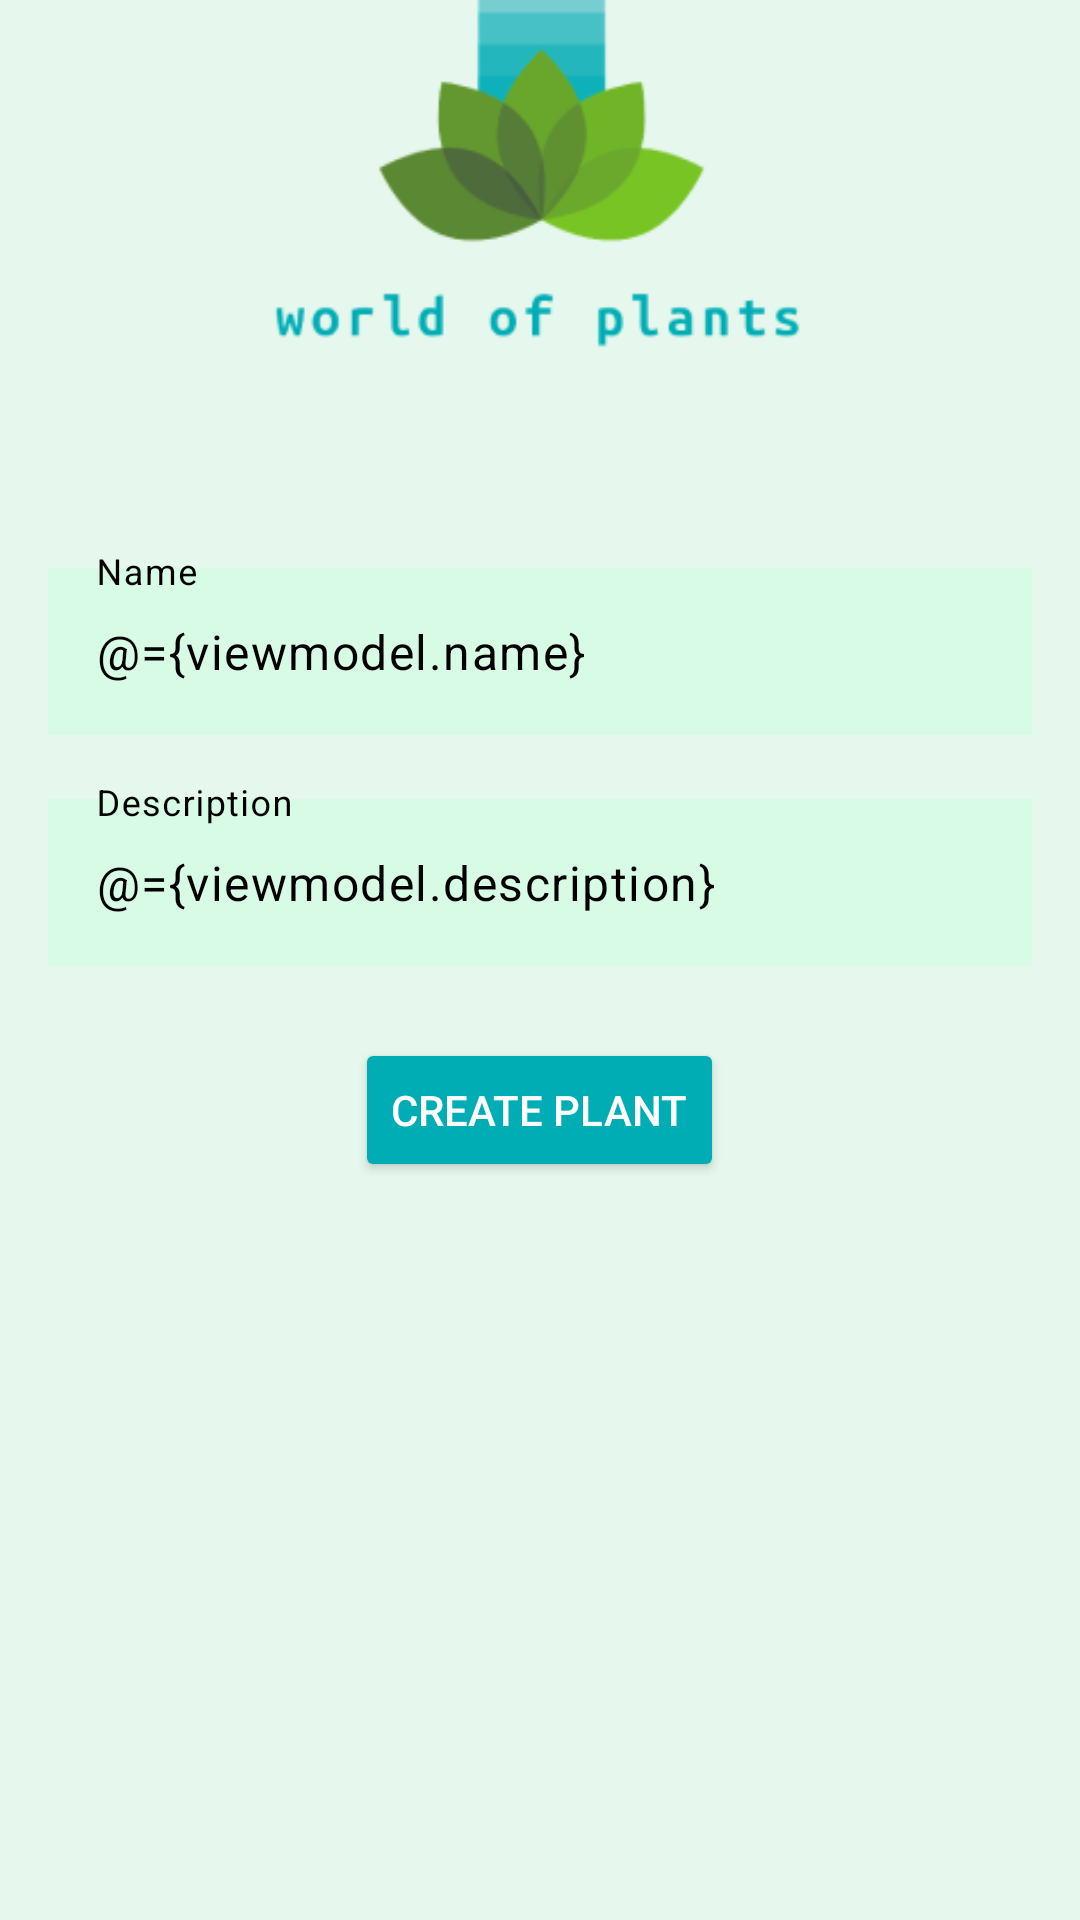

Write the Android layout XML for this screen, with the resource values it uses.
<!-- AndroidManifest.xml: application theme Theme.WorldOfPlants -->
<!-- res/layout/fragment_new_plant.xml -->
<?xml version="1.0" encoding="utf-8"?>
<layout xmlns:android="http://schemas.android.com/apk/res/android"
    xmlns:app="http://schemas.android.com/apk/res-auto"
    xmlns:tools="http://schemas.android.com/tools">
    <data>
        <variable
            name="viewmodel"
            type="com.example.worldofplants.ui.plant.viewmodel.PlantViewModel"/>
    </data>

    <FrameLayout
        android:layout_width="match_parent"
        android:layout_height="match_parent"
        tools:context=".ui.plant.newplant.NewPlantFragment"
        android:background="@color/bg_color">

        <androidx.constraintlayout.widget.ConstraintLayout
            android:layout_width="match_parent"
            android:layout_height="match_parent">

            <com.google.android.material.imageview.ShapeableImageView
                android:id="@+id/shapeableImageView"
                android:layout_width="wrap_content"
                android:layout_height="120dp"
                android:src="@drawable/wop"
                app:layout_constraintEnd_toEndOf="parent"
                app:layout_constraintHorizontal_bias="0.497"
                app:layout_constraintStart_toStartOf="parent"
                app:layout_constraintTop_toTopOf="parent" />


            <com.google.android.material.textfield.TextInputLayout
                android:id="@+id/plantTf"
                android:layout_width="match_parent"
                android:layout_height="wrap_content"

                android:layout_marginTop="64dp"
                android:hint="@string/hint_name"
                android:textColorHint="@color/black"
                app:boxStrokeColor="@color/black"
                android:layout_marginStart="16dp"
                android:layout_marginEnd="16dp"
                app:hintTextColor="@color/black"
                app:layout_constraintEnd_toEndOf="@+id/shapeableImageView"
                app:layout_constraintStart_toStartOf="@+id/shapeableImageView"
                app:layout_constraintTop_toBottomOf="@+id/shapeableImageView">

                <com.google.android.material.textfield.TextInputEditText
                    android:id="@+id/name_edit_text"
                    android:layout_width="match_parent"
                    android:layout_height="wrap_content"
                    android:background="@color/tf_bg_color"
                    android:text="@={viewmodel.name}"
                    android:textColor="@color/black" />

            </com.google.android.material.textfield.TextInputLayout>

            <com.google.android.material.textfield.TextInputLayout
                android:id="@+id/descriptionTf"
                android:layout_width="match_parent"
                android:layout_height="wrap_content"
                android:layout_margin="16dp"
                android:hint="@string/hint_description"
                android:textColorHint="@color/black"
                app:boxStrokeColor="@color/black"
                app:hintTextColor="@color/black"
                app:layout_constraintEnd_toEndOf="@+id/plantTf"
                app:layout_constraintStart_toStartOf="@+id/plantTf"
                app:layout_constraintTop_toBottomOf="@+id/plantTf">

                <com.google.android.material.textfield.TextInputEditText
                    android:id="@+id/description_edit_text"
                    android:layout_width="match_parent"
                    android:layout_height="wrap_content"
                    android:background="#D7FBE5"
                    android:text="@={viewmodel.description}"
                    android:textColor="@color/black" />

            </com.google.android.material.textfield.TextInputLayout>

            <Button
                android:id="@+id/submit_button"
                android:layout_width="wrap_content"
                android:layout_height="wrap_content"
                android:layout_marginTop="24dp"
                android:backgroundTint="@color/btn_color"
                android:onClick="@{() -> viewmodel.createPlant()}"
                android:text="@string/btn_text"
                android:textColor="@color/white"
                app:layout_constraintEnd_toEndOf="@+id/descriptionTf"
                app:layout_constraintStart_toStartOf="@+id/descriptionTf"
                app:layout_constraintTop_toBottomOf="@+id/descriptionTf" />


        </androidx.constraintlayout.widget.ConstraintLayout>
    </FrameLayout>
</layout>
<!-- resources referenced by this layout -->
<resources>
  <color name="bg_color">#E6F8ED</color>
  <color name="black">#FF000000</color>
  <color name="btn_color">#00ADB5</color>
  <color name="tf_bg_color">#D7FBE5</color>
  <color name="white">#FFFFFFFF</color>
  <!-- drawable wop: png bitmap (drawable, 12120 bytes) -->
  <string name="btn_text">Create Plant</string>
  <string name="hint_description">Description</string>
  <string name="hint_name">Name</string>
  <style name="Theme.WorldOfPlants" parent="Base.Theme.WorldOfPlants" />
  <style name="Base.Theme.WorldOfPlants" parent="Theme.Material3.DayNight.NoActionBar">
          
          
          <item name="colorPrimary">#E6F8ED</item>
          <item name="colorPrimaryVariant">#E6F8ED</item>
          <item name="colorOnPrimary">@color/black</item>
          
          <item name="colorSecondary">#E6F8ED</item>
          <item name="colorSecondaryVariant">#E6F8ED</item>
          <item name="colorOnSecondary">@color/black</item>
  
  
          <item name="android:statusBarColor">#E6F8ED</item>
      </style>
</resources>
